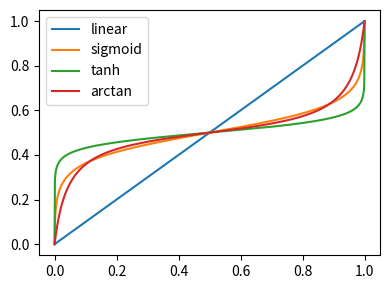

Write Python code to recreate this figure.
"""S-curves module"""

import matplotlib.pyplot as plt
import numpy as np
import math


def norm(x):
    return (x - min(x)) / (max(x) - min(x))


def linear(n):
    x = np.linspace(0, 1.0, n)
    y = x
    return x, y


def sigmoid(n, zoom_factor=2**3):
    def f(x):
        return 1 / (1 + math.exp(-x))

    def f_r(x):
        return np.log((1 - x) / x)
    x = np.linspace(f(-zoom_factor), f(zoom_factor), n)
    y = np.array([-f_r(xi) for xi in x])
    # normalize
    x, y = norm(x), norm(y)
    return x, y


def tanh(n, zoom_factor=2**3):
    def f(x):
        return np.tanh(x)

    def f_r(x):
        return np.arctanh(x)
    x = np.linspace(f(-zoom_factor), f(zoom_factor), n)
    y = np.array([f_r(xi) for xi in x])
    # normalize
    x, y = norm(x), norm(y)
    return x, y


def arctan(n, zoom_factor=2**3):
    def f(x):
        return np.arctan(x)

    def f_r(x):
        return np.tan(x)
    x = np.linspace(f(-zoom_factor), f(zoom_factor), n)
    y = np.array([f_r(xi) for xi in x])
    # normalize
    x, y = norm(x), norm(y)
    return x, y


if __name__ == '__main__':
    scale = 1000
    plt.figure(figsize=(4, 3), dpi=200)

    x1, y1 = linear(scale)
    plt.plot(x1, y1, label="linear")

    x2, y2 = sigmoid(scale)
    plt.plot(x2, y2, label="sigmoid")

    x3, y3 = tanh(scale)
    plt.plot(x3, y3, label="tanh")

    x4, y4 = arctan(scale)
    plt.plot(x4, y4, label="arctan")

    plt.legend()
    plt.tight_layout()
    plt.savefig("s_curves.png")

    assert x1[0] == 0.0 and x1[-1] == 1.0
    assert y1[0] == 0.0 and y1[-1] == 1.0
    assert x2[0] == 0.0 and x2[-1] == 1.0
    assert y2[0] == 0.0 and y2[-1] == 1.0
    assert x3[0] == 0.0 and x3[-1] == 1.0
    assert y3[0] == 0.0 and y3[-1] == 1.0
    assert x4[0] == 0.0 and x4[-1] == 1.0
    assert y4[0] == 0.0 and y4[-1] == 1.0
